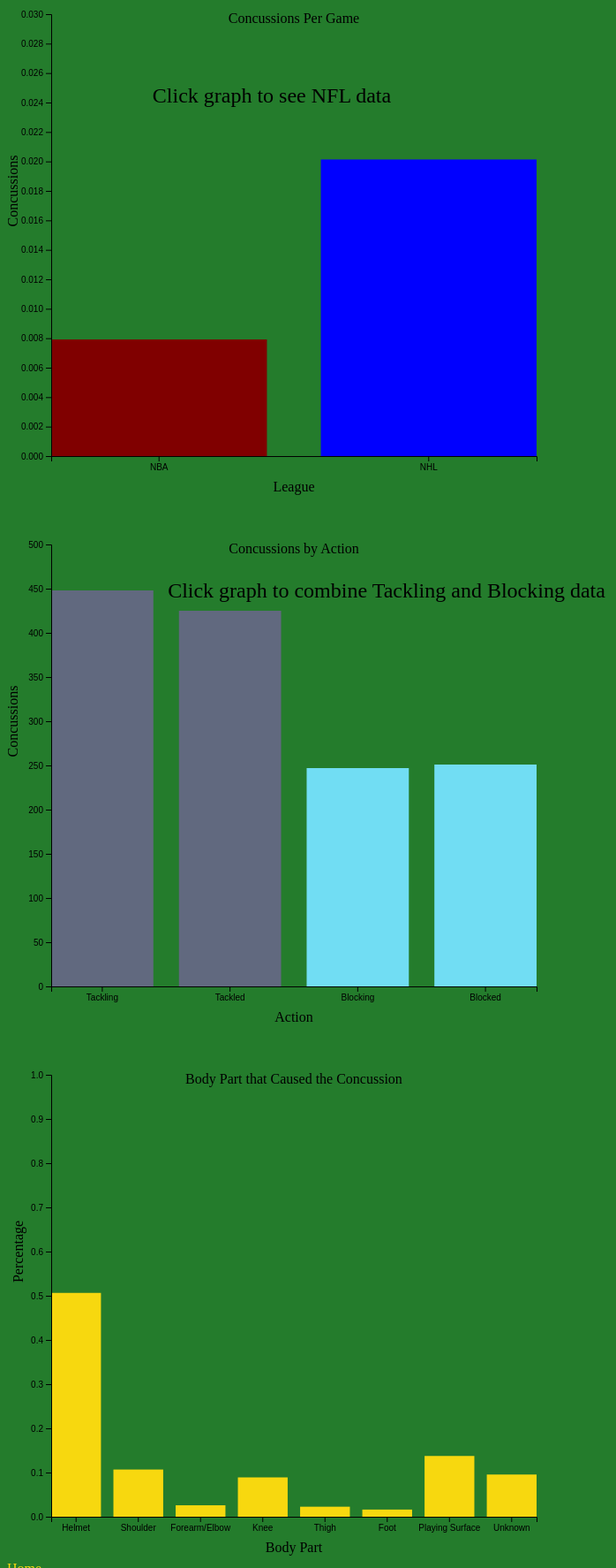
D3 v5 page, settled after 480 driven frames (8 s of simulated time); the page loaded 4 data file(s).


// ── interractive.js
var drawBars1 = function(leagues, target, xScale, yScale1, graph)
    {
        target
            .selectAll("rect")
                .data(leagues)
                .enter()
                .append("rect")
                .attr("id", function(pref)
                        {
                    return pref.League
        })
                .attr("x", function(pref)
                    {
            return xScale(pref.League)
        })
                .attr("y", function(pref)
                    {
            return yScale1(pref.Average)
        })
                .attr("width",xScale.bandwidth)
                .attr("height", function(pref)
                        {
                return graph.height-yScale1(pref.Average)  
        })
            
.on("mouseenter" ,function(pref)
    {
        
      var xPos = d3.event.pageX;
      var yPos = d3.event.pageY;
      
        d3.select("#tooltip")
        .classed("hidden",false)
        .style("top",yPos+"px")
        .style("left",xPos+"px")
        
        
        d3.select("#league")
        .text(pref.Average);
      })
    .on("mouseleave",function()
    {
        d3.select("#tooltip")    
        .classed("hidden",true);
        })
    }


var initGraph1 = function(leagues)
    {
        
        var screen = {width:800,height:600}
        
        var margins = {left:50,right:200,top:50,bottom:50}
    
    
    
        var graph = 
            {
                width:screen.width-margins.left-margins.right,
                height:screen.height - margins.top-margins.bottom
            }
    
        var filterLeagues = leagues.filter(function(league)
                {
            if (league.League != "NFL")
                {
                    return true;
                }
            else  
                {return false}
        })
        
        
        console.log(filterLeagues)
        
        
        d3.select("svg")
            .attr("width", screen.width)
            .attr("height", screen.height)
        
         
        var xScale = d3.scaleBand()
            .domain(["NBA","NHL"])
            .range([0,graph.width])
            .paddingInner(.2)
        var yScale1 = d3.scaleLinear()
            .domain([0,.03])
            .range([graph.height,0]);
        
        var target = d3.select("svg")
            .append("g")
            .attr("id","graph")
            .attr("transform",
          "translate("+margins.left+","+
                        margins.top+")");
        
        
        drawBars1(filterLeagues, target, xScale, yScale1, graph);
        drawLabels1(graph, margins);
        drawAxes1(graph,margins,xScale,yScale1);
    }

var drawLabels1 = function(graph, margins)
{
    var labels = d3.select("svg")
        .append("g")
        .classed("labels", true)
        
    labels.append("text")
        .text("Concussions Per Game")
        .classed("title", true)
        .attr("text-anchor", "middle")
        .attr("x", margins.left+(graph.width/2))
        .attr("y", margins.top+(10))
    
    labels.append("text")
        .text("Concussions")
        .classed("label", true)
        .attr("text-anchor", "middle")
        .attr("transform", "translate(12," + (graph.height/2)+") rotate(270) ")
    
    labels.append("text")
        .text("League")
        .classed("label", true)
        .attr("text-anchor", "middle")
        .attr("x", margins.left+(graph.width/2))
        .attr("y", graph.height+margins.top+margins.bottom-(10))
    labels.append("text")
        .text("Click graph to see NFL data")
        .classed("label", true)
        .attr("text-anchor", "middle")
        .attr("id", "ins1")
        .attr("transform", "translate(300,150)")
    
}


var drawAxes1 = function(graph,margins,
                         xScale,yScale1)
{

        var xAxis = d3.axisBottom(xScale);
        var yAxis = d3.axisLeft(yScale1);
        
        var axes = d3.select("svg")
            .append("g")
        axes.append("g")
            .attr("transform", "translate("+margins.left+","+(margins.top+graph.height)+")")
            .call(xAxis)
        axes.append("g")
            .attr("transform", "translate("+margins.left+","+(margins.top)+")")
            .call(yAxis)

 
}













var drawBars2 = function(leagues, target, xScale, yScale, graph)
    {
        target
            .selectAll("rect")
                .data(leagues)
                .enter()
                .append("rect")
                .attr("id", function(pref)
                        {
                    return pref.League
        })
                .attr("x", function(pref)
                    {
            return xScale(pref.League)
        })
                .attr("y", function(pref)
                    {
            return yScale(pref.Average)
        })
                .attr("width",xScale.bandwidth)
                .attr("height", function(pref)
                        {
                return graph.height-yScale(pref.Average)  
        })
            
.on("mouseenter" ,function(pref)
    {
        
      var xPos = d3.event.pageX;
      var yPos = d3.event.pageY;
      
        d3.select("#tooltip")
        .classed("hidden",false)
        .style("top",yPos+"px")
        .style("left",xPos+"px")
        
        
        d3.select("#league")
        .text(pref.Average);
      })
    .on("mouseleave",function()
    {
        d3.select("#tooltip")    
        .classed("hidden",true);
        })
    }


var initGraph2 = function(leagues)
    {
        
        
        var screen = {width:800,height:600}
        
        var margins = {left:50,right:200,top:50,bottom:50}
    
    
    
        var graph = 
            {
                width:screen.width-margins.left-margins.right,
                height:screen.height - margins.top-margins.bottom
            }
    
    
        
        d3.select("#firstGraph")
            .attr("width", screen.width)
            .attr("height", screen.height)
        
         
        var xScale = d3.scaleBand()
            .domain(["NBA","NHL","NFL"])
            .range([0,graph.width])
            .paddingInner(.2)
        var yScale = d3.scaleLinear()
            .domain([0,1])
            .range([graph.height,0]);
        
        var target = d3.select("svg")
            .append("g")
            .attr("id","graph")
            .attr("transform",
          "translate("+margins.left+","+
                        margins.top+")");
        
        
        drawBars2(leagues, target, xScale, yScale, graph);
        drawLabels2(graph, margins);
        drawAxes2(graph,margins,xScale,yScale);

    }

var drawLabels2 = function(graph, margins)
{
    var labels = d3.select("svg")
        .append("g")
        .classed("labels", true)
        
    labels.append("text")
        .text("Concussions Per Game")
        .classed("title", true)
        .attr("text-anchor", "middle")
        .attr("x", margins.left+(graph.width/2))
        .attr("y", margins.top+(10))
    
    labels.append("text")
        .text("Concussions")
        .classed("label", true)
        .attr("text-anchor", "middle")
        .attr("transform", "translate(18," + (graph.height/2)+") rotate(270) ")
    
    labels.append("text")
        .text("League")
        .classed("label", true)
        .attr("text-anchor", "middle")
        .attr("x", margins.left+(graph.width/2))
        .attr("y", graph.height+margins.top+margins.bottom-(10))
    
}


var drawAxes2 = function(graph,margins,
                         xScale,yScale)
{

        var xAxis = d3.axisBottom(xScale);
        var yAxis = d3.axisLeft(yScale);
        
        var axes = d3.select("svg")
            .append("g")
        axes.append("g")
            .attr("transform", "translate("+margins.left+","+(margins.top+graph.height)+")")
            .call(xAxis)
        axes.append("g")
            .attr("transform", "translate("+margins.left+","+(margins.top)+")")
            .call(yAxis)

 
}



























var drawBars3 = function(actions, target2, xScale, yScale3, graph)
    {
        target2
            .selectAll("rect")
                .data(actions)
                .enter()
                .append("rect")
                .attr("id", function(pref)
                        {
                    return pref.Action
        })
                .attr("x", function(pref)
                    {
            return xScale(pref.Action)
        })
                .attr("y", function(pref)
                    {
            return yScale3(pref.Concussions)
        })
                .attr("width",xScale.bandwidth)
                .attr("height", function(pref)
                        {
                return graph.height-yScale3(pref.Concussions)  
        })
            
.on("mouseenter",function(pref)
    {
      var xPos = d3.event.pageX;
      var yPos = d3.event.pageY;
      
        d3.select("#tooltip")
        .classed("hidden",false)
        .style("top",yPos+"px")
        .style("left",xPos+"px")
        
        
        d3.select("#league")
        .text(pref.Concussions);
      })
    .on("mouseleave",function()
    {
        d3.select("#tooltip")    
        .classed("hidden",true);
        })
    }

var initGraph3 = function(actions)
    {
        
        var screen = {width:800,height:600}
        
        var margins = {left:50,right:200,top:50,bottom:50}
    
    
    
        var graph = 
            {
                width:screen.width-margins.left-margins.right,
                height:screen.height - margins.top-margins.bottom
            }
        
        
        d3.select("#secondGraph")
            .attr("width", screen.width)
            .attr("height", screen.height)
        
         
        var xScale = d3.scaleBand()
            .domain(["Tackling", "Tackled", "Blocking", "Blocked"])
            .range([0,graph.width])
            .paddingInner(.2)
        var yScale3 = d3.scaleLinear()
            .domain([0,500])
            .range([graph.height,0]);
        
        var target2 = d3.select("#secondGraph")
            .append("g")
            .attr("transform",
          "translate("+margins.left+","+
                        margins.top+")");
        
        drawBars3(actions, target2, xScale, yScale3, graph);
        drawLabels3(graph, margins);
        drawAxes3(graph,margins,xScale,yScale3);
    }

var drawLabels3 = function(graph, margins)
{
    var labels = d3.select("#secondGraph")
        .append("g")
        .classed("labels", true)
        
    labels.append("text")
        .text("Concussions by Action")
        .classed("title", true)
        .attr("text-anchor", "middle")
        .attr("x", margins.left+(graph.width/2))
        .attr("y", margins.top+(10))
    
    labels.append("text")
        .text("Concussions")
        .classed("label", true)
        .attr("text-anchor", "middle")
        .attr("transform", "translate(12," + (graph.height/2)+") rotate(270) ")
    
    labels.append("text")
        .text("Action")
        .classed("label", true)
        .attr("text-anchor", "middle")
        .attr("x", margins.left+(graph.width/2))
        .attr("y", graph.height+margins.top+margins.bottom-(10))
    labels.append("text")
        .text("Click graph to combine Tackling and Blocking data")
        .classed("label", true)
        .attr("text-anchor", "middle")
        .attr("id", "ins2")
        .attr("transform", "translate(430,110)")
    
}


var drawAxes3 = function(graph,margins,
                         xScale,yScale3)
{

        var xAxis = d3.axisBottom(xScale);
        var yAxis = d3.axisLeft(yScale3);
        
        var axes = d3.select("#secondGraph")
            .append("g")
        axes.append("g")
            .attr("transform", "translate("+margins.left+","+(margins.top+graph.height)+")")
            .call(xAxis)
        axes.append("g")
            .attr("transform", "translate("+margins.left+","+(margins.top)+")")
            .call(yAxis)

 
}


















var drawBars4 = function(added, target2, xScale, yScale4, graph)
    {
        target2
            .selectAll("rect")
                .data(added)
                .enter()
                .append("rect")
                .attr("id", function(pref)
                        {
                    return pref.Action
        })
                .attr("x", function(pref)
                    {
            return xScale(pref.Action)
        })
                .attr("y", function(pref)
                    {
            return yScale4(pref.Concussions)
        })
                .attr("width",xScale.bandwidth)
                .attr("height", function(pref)
                        {
                return graph.height-yScale4(pref.Concussions)  
        })
            
.on("mouseenter" ,function(pref)
    {
        
      var xPos = d3.event.pageX;
      var yPos = d3.event.pageY;
      
        d3.select("#tooltip")
        .classed("hidden",false)
        .style("top",yPos+"px")
        .style("left",xPos+"px")
        
        
        d3.select("#league")
        .text(pref.Concussions);
      })
    .on("mouseleave",function()
    {
        d3.select("#tooltip")    
        .classed("hidden",true);
        })
    }


var initGraph4 = function(added)
    {
        
        
        var screen = {width:800,height:600}
        
        var margins = {left:50,right:200,top:50,bottom:50}
    
    
    
        var graph = 
            {
                width:screen.width-margins.left-margins.right,
                height:screen.height - margins.top-margins.bottom
            }
    
    
        
        d3.select("#secondGraph")
            .attr("width", screen.width)
            .attr("height", screen.height)
        
         
        var xScale = d3.scaleBand()
            .domain(["Tackles", "Blocks"])
            .range([0,graph.width])
            .paddingInner(.2)
        var yScale4 = d3.scaleLinear()
            .domain([0,1000])
            .range([graph.height,0]);
        
         var target2 = d3.select("#secondGraph")
            .append("g")
            .attr("transform",
          "translate("+margins.left+","+
                        margins.top+")");
        
        
        drawBars4(added, target2, xScale, yScale4, graph);
        drawLabels4(graph, margins);
        drawAxes4(graph,margins,xScale,yScale4);

    }

var drawLabels4 = function(graph, margins)
{
    var labels = d3.select("#secondGraph")
        .append("g")
        .classed("labels", true)
        
    labels.append("text")
        .text("Concussions by Action")
        .classed("title", true)
        .attr("text-anchor", "middle")
        .attr("x", margins.left+(graph.width/2))
        .attr("y", margins.top+(10))
    
    labels.append("text")
        .text("Concussions")
        .classed("label", true)
        .attr("text-anchor", "middle")
        .attr("transform", "translate(18," + (graph.height/2)+") rotate(270) ")
    
    labels.append("text")
        .text("Action")
        .classed("label", true)
        .attr("text-anchor", "middle")
        .attr("x", margins.left+(graph.width/2))
        .attr("y", graph.height+margins.top+margins.bottom-(10))
    
}


var drawAxes4 = function(graph,margins,
                         xScale,yScale4)
{

        var xAxis = d3.axisBottom(xScale);
        var yAxis = d3.axisLeft(yScale4);
        
        var axes = d3.select("#secondGraph")
            .append("g")
        axes.append("g")
            .attr("transform", "translate("+margins.left+","+(margins.top+graph.height)+")")
            .call(xAxis)
        axes.append("g")
            .attr("transform", "translate("+margins.left+","+(margins.top)+")")
            .call(yAxis)

 
}














var drawBars5 = function(contacts, target3, xScale, yScale5, graph)
    {
        target3
            .selectAll("rect")
                .data(contacts)
                .enter()
                .append("rect")
                .attr("id", "contacts")
                .attr("x", function(pref)
                    {
            return xScale(pref.Part)
        })
                .attr("y", function(pref)
                    {
            return yScale5(pref.Percentage)
        })
                .attr("width",xScale.bandwidth)
                .attr("height", function(pref)
                        {
                return graph.height-yScale5(pref.Percentage)  
        })
            
.on("mouseenter" ,function(pref)
    {
        
      var xPos = d3.event.pageX;
      var yPos = d3.event.pageY;
      
        d3.select("#tooltip")
        .classed("hidden",false)
        .style("top",yPos+"px")
        .style("left",xPos+"px")
        
        
        d3.select("#league")
        .text(pref.Percentage);
        })
    .on("mouseleave",function()
    {
        d3.select("#tooltip")    
        .classed("hidden",true);
        })
    }


var initGraph5 = function(contacts)
    {
        
        
        var screen = {width:800,height:600}
        
        var margins = {left:50,right:200,top:50,bottom:50}
    
    
    
        var graph = 
            {
                width:screen.width-margins.left-margins.right,
                height:screen.height - margins.top-margins.bottom
            }
    
    
        
        d3.select("#thirdGraph")
            .attr("width", screen.width)
            .attr("height", screen.height)
        
         
        var xScale = d3.scaleBand()
            .domain(["Helmet", "Shoulder", "Forearm/Elbow", "Knee", "Thigh", "Foot", "Playing Surface", "Unknown"])
            .range([0,graph.width])
            .paddingInner(.2)
        var yScale5 = d3.scaleLinear()
            .domain([0,1])
            .range([graph.height,0]);
        
         var target3 = d3.select("#thirdGraph")
            .append("g")
            .attr("transform",
          "translate("+margins.left+","+
                        margins.top+")");
        
        
        drawBars5(contacts, target3, xScale, yScale5, graph);
        drawLabels5(graph, margins);
        drawAxes5(graph,margins,xScale,yScale5);

    }

var drawLabels5 = function(graph, margins)
{
    var labels = d3.select("#thirdGraph")
        .append("g")
        .classed("labels", true)
        
    labels.append("text")
        .text("Body Part that Caused the Concussion")
        .classed("title", true)
        .attr("text-anchor", "middle")
        .attr("x", margins.left+(graph.width/2))
        .attr("y", margins.top+(10))
    
    labels.append("text")
        .text("Percentage")
        .classed("label", true)
        .attr("text-anchor", "middle")
        .attr("transform", "translate(18," + (graph.height/2)+") rotate(270) ")
    
    labels.append("text")
        .text("Body Part")
        .classed("label", true)
        .attr("text-anchor", "middle")
        .attr("x", margins.left+(graph.width/2))
        .attr("y", graph.height+margins.top+margins.bottom-(10))
    
}


var drawAxes5 = function(graph,margins,
                         xScale,yScale5)
{

        var xAxis = d3.axisBottom(xScale);
        var yAxis = d3.axisLeft(yScale5);
        
        var axes = d3.select("#thirdGraph")
            .append("g")
        axes.append("g")
            .attr("transform", "translate("+margins.left+","+(margins.top+graph.height)+")")
            .call(xAxis)
        axes.append("g")
            .attr("transform", "translate("+margins.left+","+(margins.top)+")")
            .call(yAxis)

 
}



var clickGraph1 = function(leagues)
    {
        d3.select("#firstGraph")
            .on("click", function()
                {
            d3.selectAll("#firstGraph *")
            .remove()
            d3.select("body")
            .selectAll("#ins1")
            .remove()
            initGraph2(leagues)
        })
    }

var clickGraph2 = function(added)
    {
        d3.select("#secondGraph")
            .on("click", function()
                {
            d3.selectAll("#secondGraph *")
            .remove()
            d3.select("body")
            .selectAll("#ins2")
            .remove()
            initGraph4(added)
        })
    }


var successFCN = function(data)
{
    console.log("data",data);
    var leagues = data[0];
    var actions = data[1];
    var added = data[2];
    var contacts = data[3];
    
    initGraph1(leagues);
    clickGraph1(leagues);
    initGraph3(actions);
    clickGraph2(added);
    initGraph5(contacts);
}

var failFCN = function(error)
{
    console.log("error",error);
}

var leaguePromise = d3.csv("relative.csv")
var actionsPromise = d3.csv("actions.csv")
var addedPromise = d3.csv("added.csv")
var contactsPromise = d3.csv("contacts.csv")

var promises = [leaguePromise, actionsPromise, addedPromise, contactsPromise]

Promise.all(promises)
.then(successFCN, failFCN);
        

### data: contacts.csv
Part, Percentage
Helmet, 0.5065
Shoulder, 0.1068
Forearm/Elbow, 0.0259
Knee, 0.089
Thigh, 0.0227
Foot, 0.0162
Playing Surface, 0.1375
Unknown, 0.0955

### data: relative.csv
League, Average, Relative
NFL, 0.6274, 1
NHL, 0.02013, 31.16
NBA, 0.007916, 79.26

### data: actions.csv
Action, Concussions
Tackling, 448
Tackled, 425
Blocking, 247
Blocked, 251

### data: added.csv
Action, Concussions
Tackles, 873
Blocks, 498